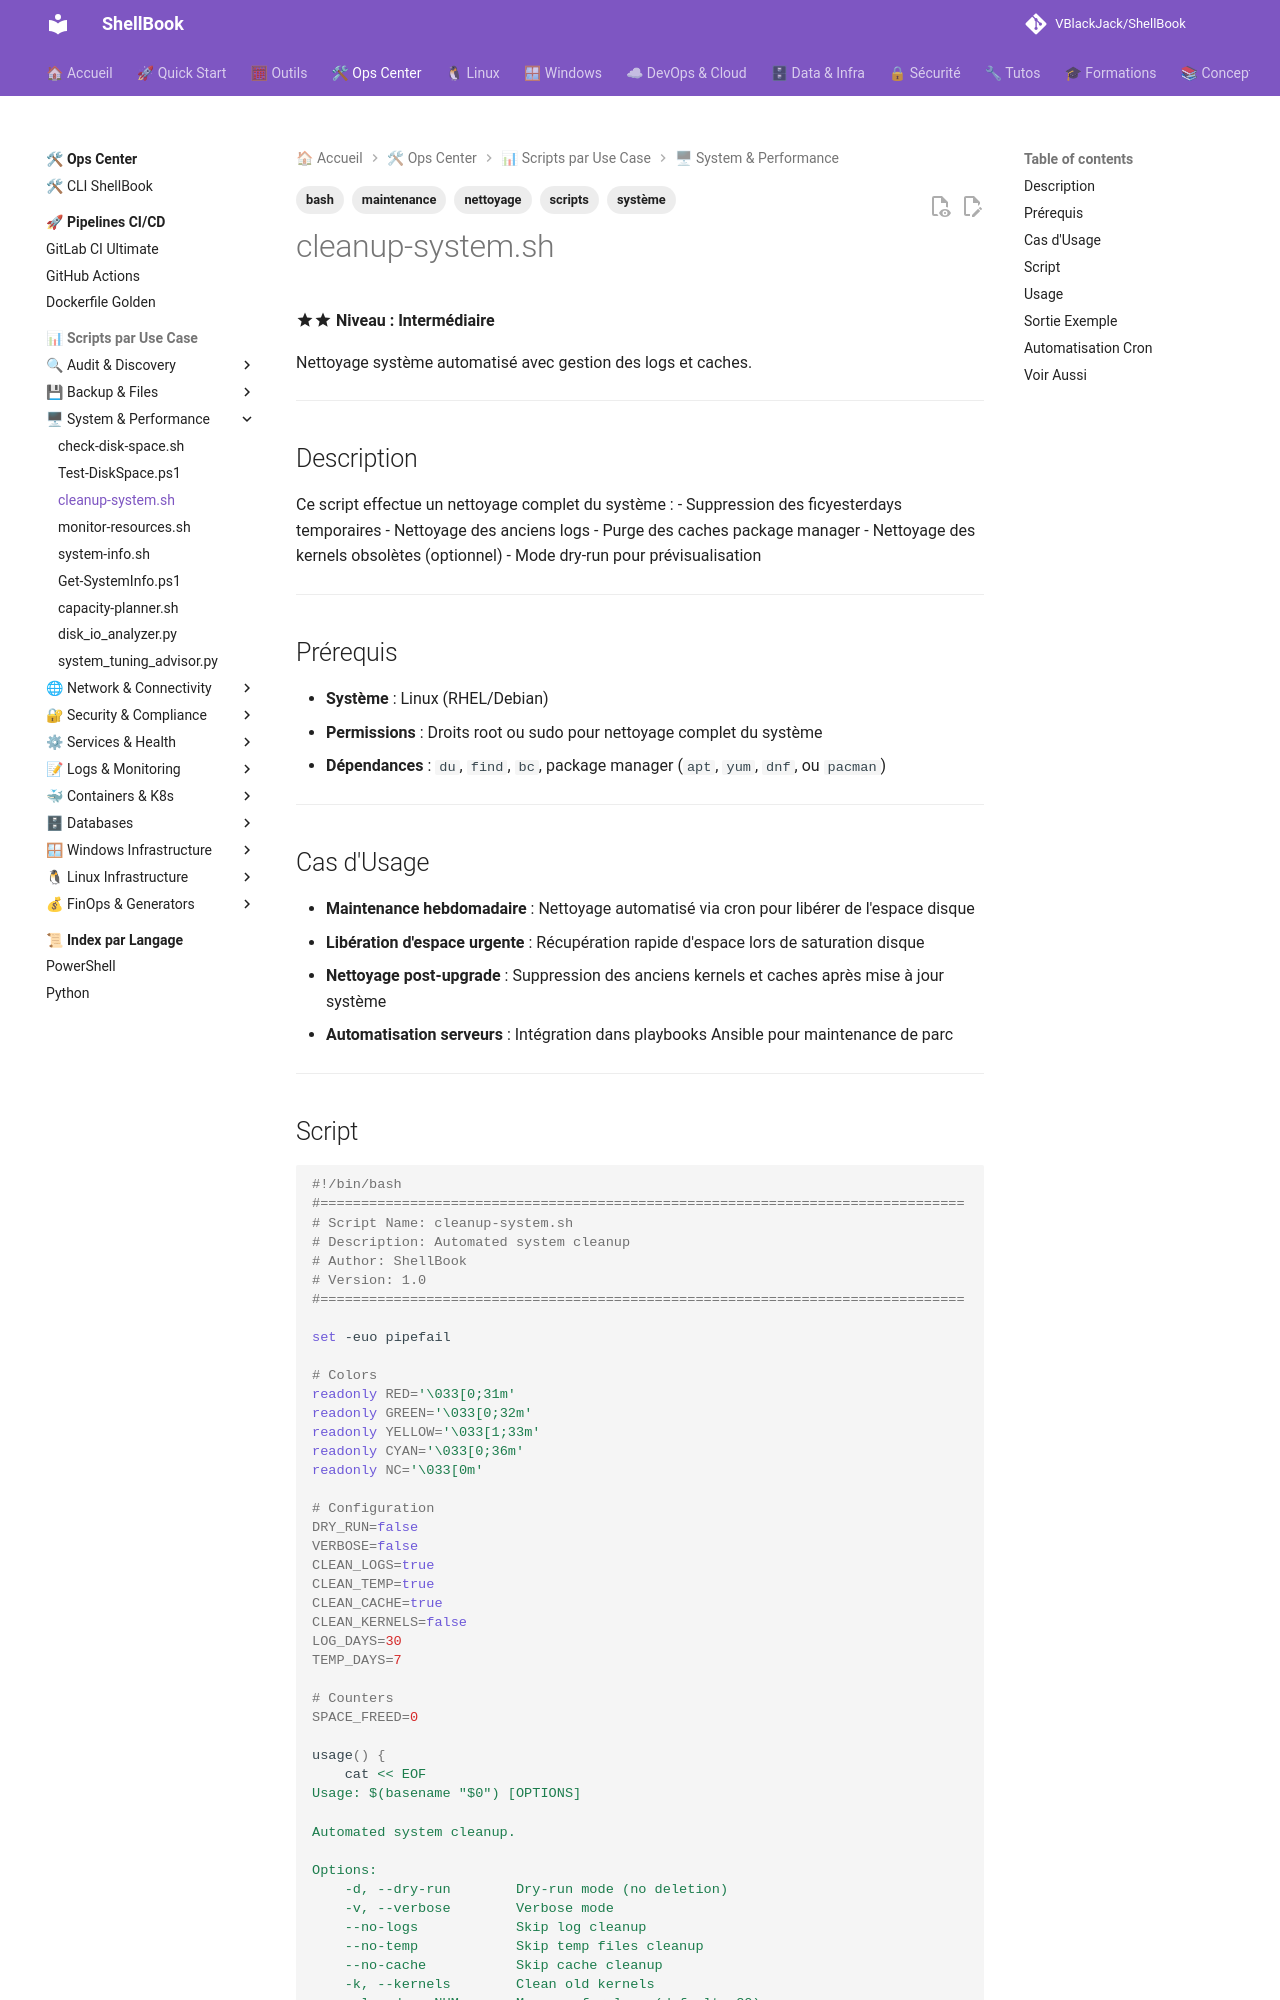

repository: VBlackJack/ShellBook · page: scripts/bash/cleanup-system/index.html · generator: mkdocs

---
tags:
  - scripts
  - bash
  - système
  - maintenance
  - nettoyage
---

# cleanup-system.sh

:material-star::material-star: **Niveau : Intermédiaire**

Nettoyage système automatisé avec gestion des logs et caches.

---

## Description

Ce script effectue un nettoyage complet du système :
- Suppression des ficyesterdays temporaires
- Nettoyage des anciens logs
- Purge des caches package manager
- Nettoyage des kernels obsolètes (optionnel)
- Mode dry-run pour prévisualisation

---

## Prérequis

- **Système** : Linux (RHEL/Debian)
- **Permissions** : Droits root ou sudo pour nettoyage complet du système
- **Dépendances** : `du`, `find`, `bc`, package manager (`apt`, `yum`, `dnf`, ou `pacman`)

---

## Cas d'Usage

- **Maintenance hebdomadaire** : Nettoyage automatisé via cron pour libérer de l'espace disque
- **Libération d'espace urgente** : Récupération rapide d'espace lors de saturation disque
- **Nettoyage post-upgrade** : Suppression des anciens kernels et caches après mise à jour système
- **Automatisation serveurs** : Intégration dans playbooks Ansible pour maintenance de parc

---
